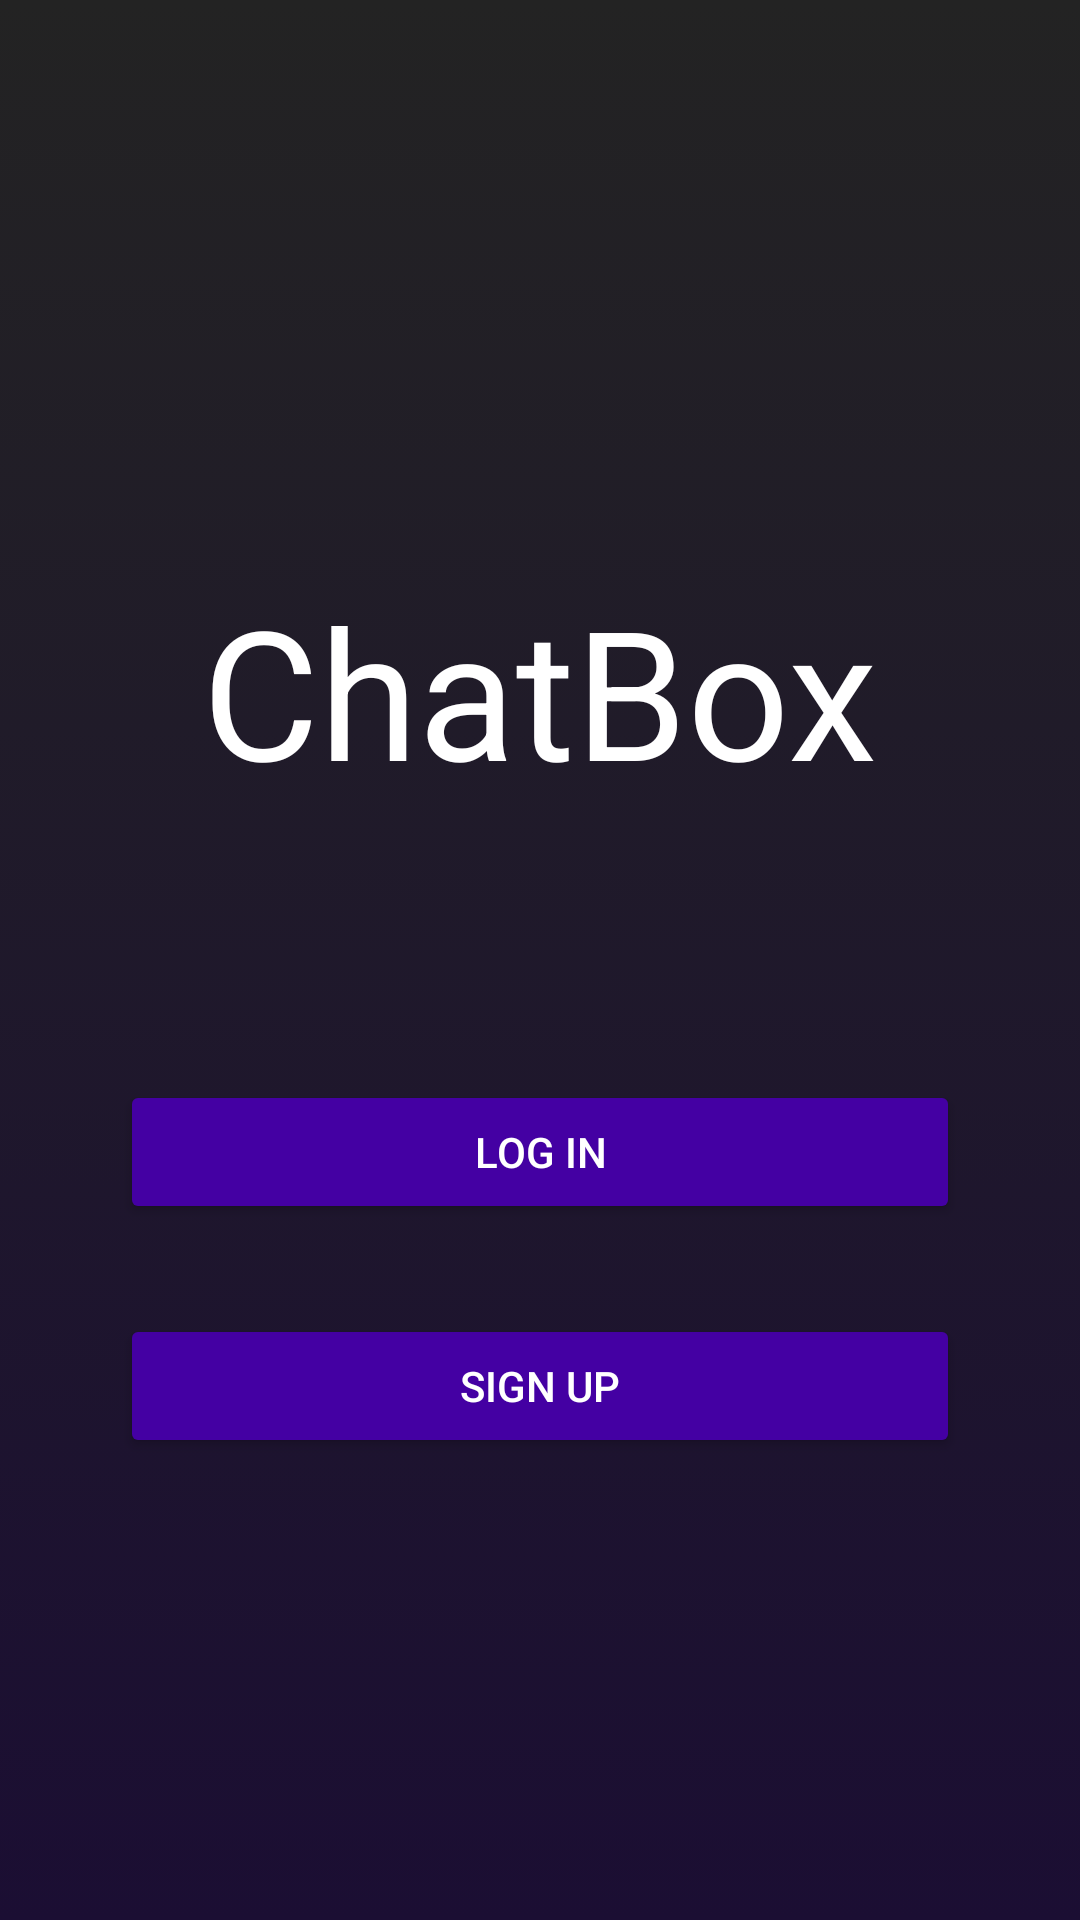

The Android layout XML behind this screen, and the referenced resources:
<!-- AndroidManifest.xml: application theme AppTheme -->
<!-- res/layout/activity_login.xml -->
<?xml version="1.0" encoding="utf-8"?>
<RelativeLayout xmlns:android="http://schemas.android.com/apk/res/android"
    xmlns:app="http://schemas.android.com/apk/res-auto"
    xmlns:tools="http://schemas.android.com/tools"
    android:layout_width="match_parent"
    android:layout_height="match_parent"
    android:background="@drawable/gradient_background"
    tools:context=".LoginSignUpActivity">

    <TextView
        android:text="@string/app_name"
        android:textSize="60sp"
        android:textColor="@color/colorWhite"
        android:layout_above="@+id/logo_image"
        android:layout_centerHorizontal="true"
        android:layout_width="wrap_content"
        android:layout_marginBottom="50dp"
        android:layout_height="wrap_content"/>

    <ImageView
        android:id="@+id/logo_image"
        android:src="@drawable/ic_launcher_background"
        android:layout_centerInParent="true"
        android:layout_width="wrap_content"
        android:layout_height="wrap_content"/>

    <Button
        android:id="@+id/login_button"
        android:layout_width="match_parent"
        android:layout_height="wrap_content"
        android:layout_below="@+id/logo_image"
        android:layout_centerInParent="true"
        android:layout_marginLeft="40dp"
        android:layout_marginRight="40dp"
        android:layout_marginTop="40dp"
        android:layout_marginBottom="30dp"
        android:padding="14dp"
        android:text="@string/log_in"
        android:textColor="@color/colorWhite"
        android:backgroundTint="@color/colorPrimary"/>

    <Button
        android:id="@+id/sign_up_button"
        android:layout_width="match_parent"
        android:layout_height="wrap_content"
        android:layout_below="@+id/login_button"
        android:layout_centerInParent="true"
        android:layout_marginLeft="40dp"
        android:layout_marginRight="40dp"
        android:padding="14dp"
        android:text="@string/sign_up"
        android:textColor="@color/colorWhite"
        android:backgroundTint="@color/colorPrimary"/>



</RelativeLayout>
<!-- resources referenced by this layout -->
<resources>
  <color name="colorPrimary">#4400A3</color>
  <color name="colorWhite">#ffff</color>
  <!-- drawable gradient_background (drawable) -->
  <?xml version="1.0" encoding="utf-8"?>
  <selector xmlns:android="http://schemas.android.com/apk/res/android">
  <item>
      <shape>
          <gradient
              android:angle="90"
              android:startColor="@color/colorPurple"
              android:endColor="@color/colorBlack"
              android:type="linear"/>
      </shape>
  </item>
  </selector>
  <string name="app_name">ChatBox</string>
  <string name="log_in">Log In</string>
  <string name="sign_up">Sign Up</string>
  <style name="AppTheme" parent="Theme.MaterialComponents.Light.NoActionBar">
          
          <item name="colorPrimary">@color/colorPrimary</item>
          <item name="colorPrimaryDark">@color/colorPrimaryDark</item>
          <item name="colorAccent">@color/colorAccent</item>
      </style>
  <color name="colorPurple">#1B0E33</color>
  <color name="colorBlack">#232323</color>
  <color name="colorPrimaryDark">#150045</color>
  <color name="colorAccent">#03DAC5</color>
</resources>
